Run: headless pygame with SDL's dummy video driver; simulated clock (each Clock.tick advances the game by its frame time, no real sleeping); random seed 0; keys injected as events and as key.get_pressed() state; no mouse input.
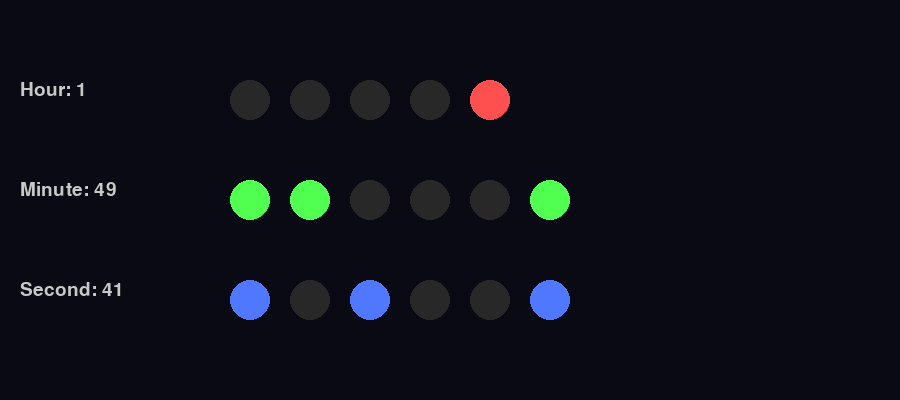
Frame 1 of 4 · flips 1–60 · no input
Frame 2 of 4 · flips 61–180 · tapped SPACE, RETURN · held RIGHT (→), D · screen unchanged from frame 1, image omitted
Frame 3 of 4 · flips 181–300 · held DOWN (↓), S · screen unchanged from frame 2, image omitted
Frame 4 of 4 · flips 301–420 · held LEFT (←), A, UP (↑), W · screen unchanged from frame 3, image omitted

The pygame program that drew these frames:

import pygame
import sys
import datetime

# -----------------------
# Configuration
# -----------------------
WINDOW_WIDTH = 900
WINDOW_HEIGHT = 400
FPS = 30

LED_RADIUS = 20
LED_SPACING = 60
ROW_SPACING = 100
LEFT_MARGIN = 250   # Increased space after text

BG_COLOR = (10, 10, 20)
LED_OFF = (40, 40, 40)
HOUR_ON = (255, 80, 80)
MIN_ON = (80, 255, 80)
SEC_ON = (80, 120, 255)
TEXT_COLOR = (200, 200, 200)

# -----------------------
# Setup
# -----------------------
pygame.init()
screen = pygame.display.set_mode((WINDOW_WIDTH, WINDOW_HEIGHT))
pygame.display.set_caption("Binary LED Clock")
clock = pygame.time.Clock()
font = pygame.font.SysFont("Arial", 28)

# -----------------------
# Draw LED Row
# -----------------------
def draw_led_row(value, bits, y_pos, color, label):
    binary_str = format(value, f'0{bits}b')

    # Draw label
    text = font.render(f"{label}: {value}", True, TEXT_COLOR)
    screen.blit(text, (20, y_pos - 20))

    # Draw LEDs
    for i in range(bits):
        x = LEFT_MARGIN + i * LED_SPACING
        bit = binary_str[i]

        if bit == '1':
            pygame.draw.circle(screen, color, (x, y_pos), LED_RADIUS)
        else:
            pygame.draw.circle(screen, LED_OFF, (x, y_pos), LED_RADIUS)

# -----------------------
# Main Loop
# -----------------------
while True:
    for event in pygame.event.get():
        if event.type == pygame.QUIT:
            pygame.quit()
            sys.exit()

    now = datetime.datetime.now()
    hour = now.hour
    minute = now.minute
    second = now.second

    screen.fill(BG_COLOR)

    draw_led_row(hour, 5, 100, HOUR_ON, "Hour")
    draw_led_row(minute, 6, 200, MIN_ON, "Minute")
    draw_led_row(second, 6, 300, SEC_ON, "Second")

    pygame.display.flip()
    clock.tick(FPS)
